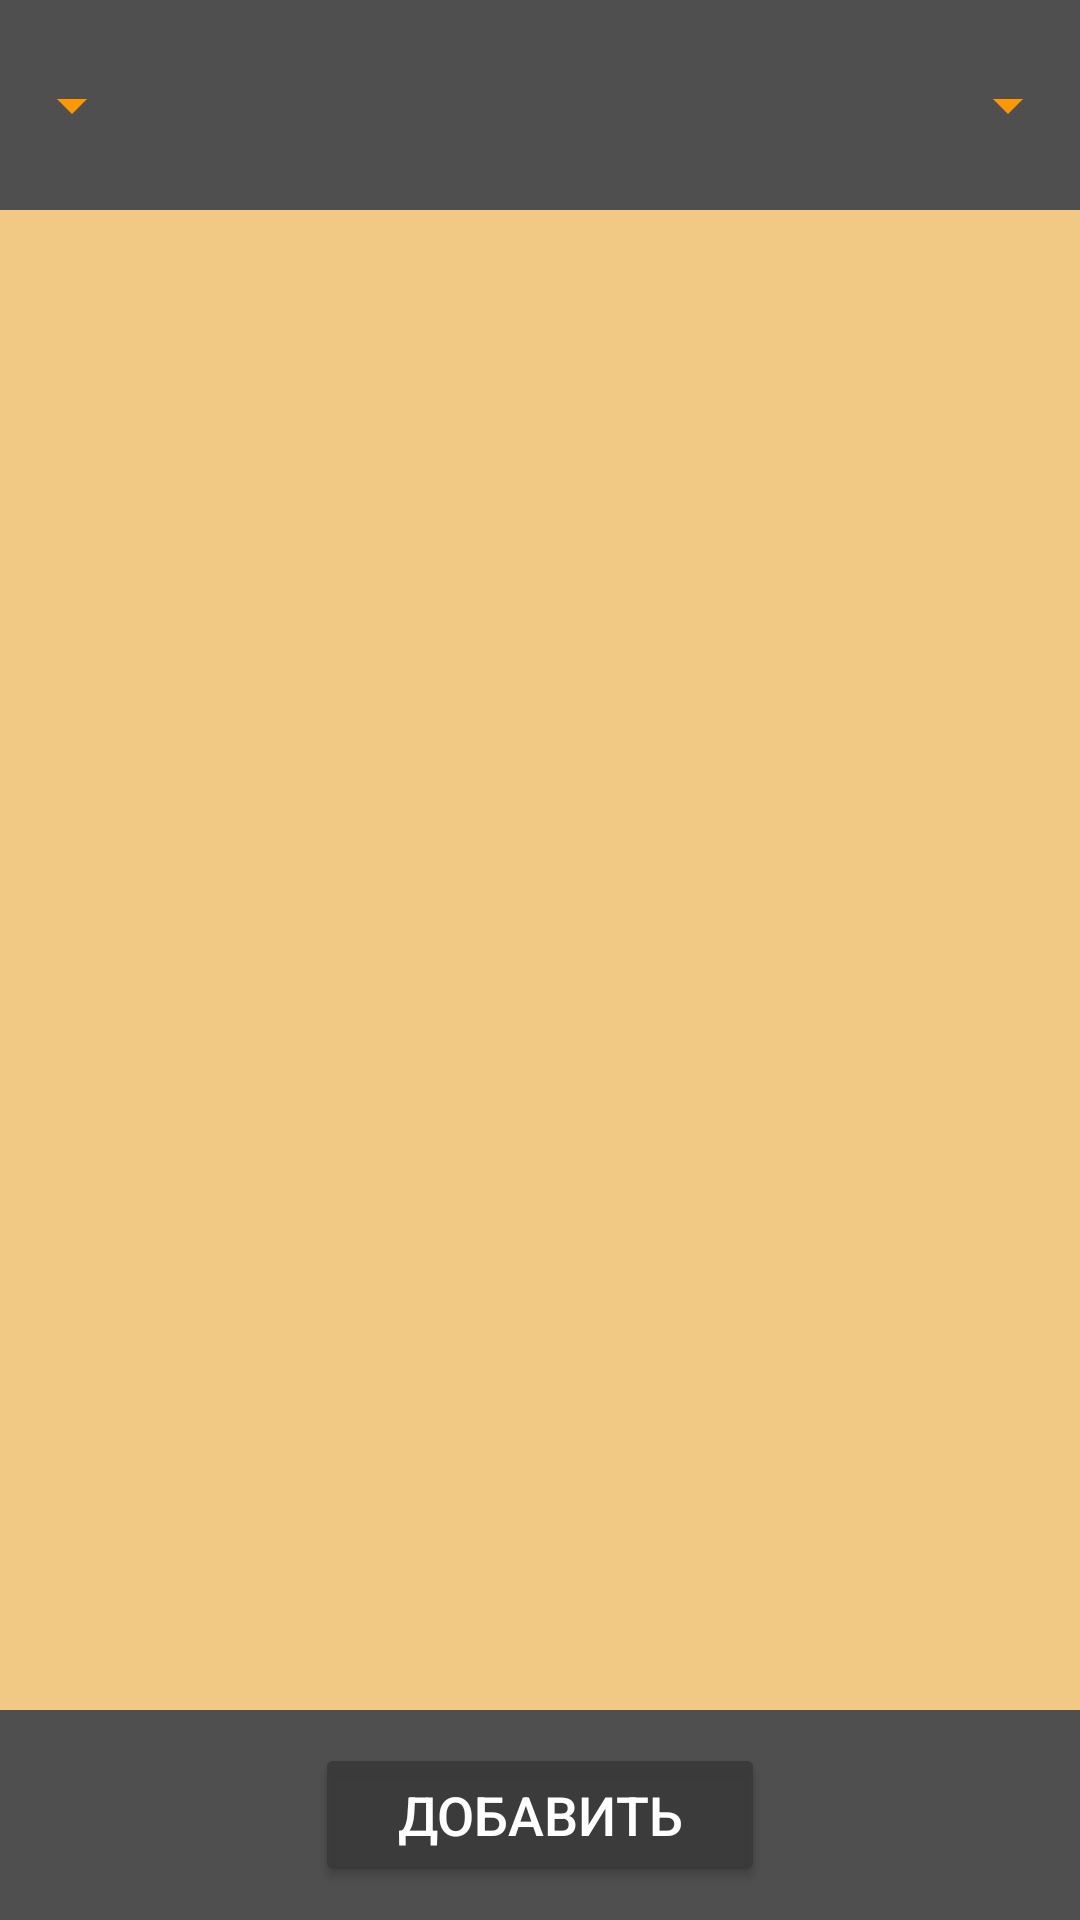

This screen was rendered from an Android layout file. Write that file and the resources it references.
<!-- AndroidManifest.xml: application theme Theme.Sushi_BD -->
<!-- res/layout/activity_main.xml -->
<?xml version="1.0" encoding="utf-8"?>
<androidx.constraintlayout.widget.ConstraintLayout xmlns:android="http://schemas.android.com/apk/res/android"
    xmlns:app="http://schemas.android.com/apk/res-auto"
    xmlns:tools="http://schemas.android.com/tools"
    android:layout_width="match_parent"
    android:layout_height="match_parent"

    tools:context=".MainActivity">


    <RelativeLayout
        android:id="@+id/Vverh"
        android:layout_width="match_parent"
        android:layout_height="70dp"
        android:background="@color/black_sushi"
        app:layout_constraintEnd_toEndOf="parent"
        app:layout_constraintStart_toStartOf="parent"
        app:layout_constraintTop_toTopOf="parent">

    </RelativeLayout>

    <ListView
        android:id="@+id/ListSushi"
        android:layout_width="0dp"
        android:layout_height="0dp"
        android:background="#F1C985"
        app:layout_constraintBottom_toTopOf="@+id/Niz"

        app:layout_constraintEnd_toEndOf="parent"
        app:layout_constraintStart_toStartOf="parent"
        app:layout_constraintTop_toBottomOf="@+id/Vverh">

    </ListView>

    <Button
        android:id="@+id/btadd"
        android:layout_width="150dp"
        android:layout_height="wrap_content"
        android:layout_alignParentStart="true"
        android:layout_alignParentTop="true"
        android:layout_alignParentEnd="true"
        android:layout_alignParentBottom="true"
        android:layout_marginHorizontal="5dp"
        android:backgroundTint="@color/black_sushi"
        android:onClick="Add_bt"
        android:text="Добавить"
        android:textAlignment="center"
        android:textColor="@color/white"
        android:textSize="18dp"
        app:cornerRadius="50dp"
        app:layout_constraintBottom_toBottomOf="parent"
        app:layout_constraintEnd_toEndOf="@+id/Niz"
        app:layout_constraintStart_toStartOf="parent"
        app:layout_constraintTop_toBottomOf="@+id/ListSushi"
        app:strokeColor="#f0a924"
        app:strokeWidth="2dp"></Button>

    <RelativeLayout
        android:id="@+id/Niz"
        android:layout_width="match_parent"
        android:layout_height="70dp"
        android:background="@color/black_sushi"
        app:layout_constraintBottom_toBottomOf="parent"
        app:layout_constraintEnd_toEndOf="parent"
        app:layout_constraintStart_toStartOf="parent">

    </RelativeLayout>

    <Spinner
        android:id="@+id/vvybor"

        android:layout_width="wrap_content"
        android:layout_height="70dp"

        android:backgroundTint="#FF9800"
        android:backgroundTintMode="src_in"
        android:popupBackground="@color/yellow_sushi"
        app:layout_constraintBottom_toBottomOf="@+id/Vverh"
        app:layout_constraintEnd_toEndOf="parent"
        app:layout_constraintTop_toTopOf="parent">

    </Spinner>

    <Spinner
        android:id="@+id/filter"
        android:layout_width="wrap_content"
        android:layout_height="70dp"

        android:backgroundTint="#FF9800"

        android:popupBackground="@color/yellow_sushi"
        app:layout_constraintBottom_toBottomOf="@+id/Vverh"
        app:layout_constraintStart_toStartOf="parent"
        app:layout_constraintTop_toTopOf="parent">

    </Spinner>
</androidx.constraintlayout.widget.ConstraintLayout>
<!-- resources referenced by this layout -->
<resources>
  <color name="black_sushi">#E23A3939</color>
  <color name="white">#FFFFFFFF</color>
  <color name="yellow_sushi">#FDE68F</color>
  <style name="Theme.Sushi_BD" parent="Theme.MaterialComponents.DayNight.DarkActionBar">
          
          <item name="colorPrimary">@color/purple_500</item>
          <item name="colorPrimaryVariant">@color/purple_700</item>
          <item name="colorOnPrimary">@color/white</item>
          
          <item name="colorSecondary">@color/teal_200</item>
          <item name="colorSecondaryVariant">@color/teal_700</item>
          <item name="colorOnSecondary">@color/black</item>
          
          <item name="android:statusBarColor">?attr/colorPrimaryVariant</item>
          
      </style>
  <color name="purple_500">#171718</color>
  <color name="purple_700">#FF3700B3</color>
  <color name="teal_200">#FF03DAC5</color>
  <color name="teal_700">#FF018786</color>
  <color name="black">#FF000000</color>
</resources>
